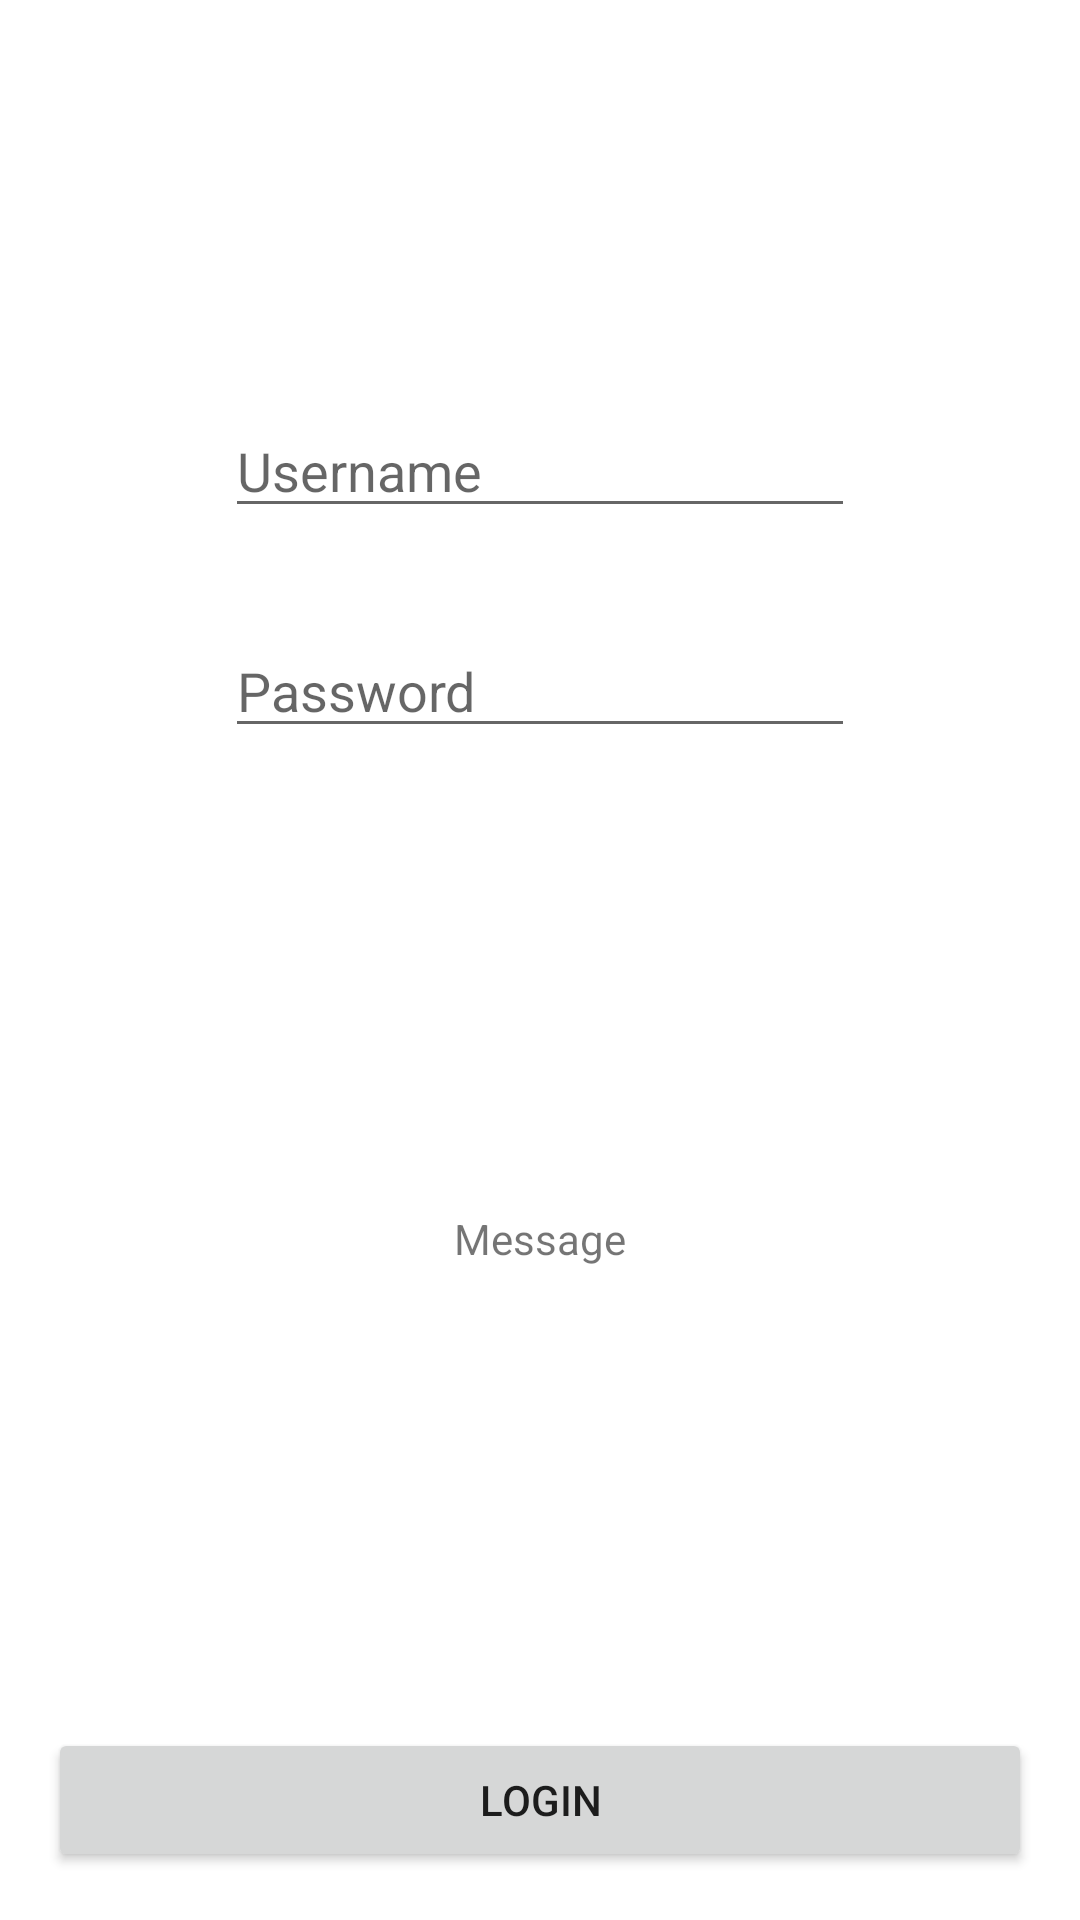

Reconstruct the res/layout file that produces this screen, plus the resources it refers to.
<!-- AndroidManifest.xml: application theme Theme.TheGymManager -->
<!-- res/layout/activity_login.xml -->
<?xml version="1.0" encoding="utf-8"?>
<androidx.constraintlayout.widget.ConstraintLayout xmlns:android="http://schemas.android.com/apk/res/android"
    xmlns:app="http://schemas.android.com/apk/res-auto"
    xmlns:tools="http://schemas.android.com/tools"
    android:layout_width="match_parent"
    android:layout_height="match_parent"
    tools:context=".view.LoginActivity">

    <EditText
        android:id="@+id/et_username"
        android:layout_width="wrap_content"
        android:layout_height="wrap_content"
        android:layout_marginBottom="16dp"
        android:ems="10"
        android:hint="Username"
        android:inputType="text"
        app:layout_constraintBottom_toTopOf="@+id/guideline"
        app:layout_constraintEnd_toEndOf="parent"
        app:layout_constraintStart_toStartOf="parent" />

    <EditText
        android:id="@+id/et_password"
        android:layout_width="wrap_content"
        android:layout_height="wrap_content"
        android:layout_marginTop="16dp"
        android:ems="10"
        android:hint="Password"
        android:inputType="textPassword"
        app:layout_constraintEnd_toEndOf="parent"
        app:layout_constraintStart_toStartOf="parent"
        app:layout_constraintTop_toTopOf="@+id/guideline" />

    <androidx.constraintlayout.widget.Guideline
        android:id="@+id/guideline"
        android:layout_width="wrap_content"
        android:layout_height="wrap_content"
        android:orientation="horizontal"
        app:layout_constraintGuide_percent="0.3" />

    <Button
        android:id="@+id/button"
        android:layout_width="0dp"
        android:layout_height="wrap_content"
        android:layout_margin="16dp"
        android:text="Login"
        app:layout_constraintBottom_toBottomOf="parent"
        app:layout_constraintEnd_toEndOf="parent"
        app:layout_constraintStart_toStartOf="parent" />

    <TextView
        android:id="@+id/tv_error_message"
        android:layout_width="wrap_content"
        android:layout_height="wrap_content"
        android:text="Message"
        android:visibility="visible"
        app:layout_constraintBottom_toTopOf="@+id/button"
        app:layout_constraintEnd_toEndOf="parent"
        app:layout_constraintStart_toStartOf="parent"
        app:layout_constraintTop_toBottomOf="@+id/et_password" />
</androidx.constraintlayout.widget.ConstraintLayout>
<!-- resources referenced by this layout -->
<resources>
  <style name="Theme.TheGymManager" parent="Theme.MaterialComponents.DayNight.DarkActionBar">
          
          <item name="colorPrimary">@color/purple_500</item>
          <item name="colorPrimaryVariant">@color/purple_700</item>
          <item name="colorOnPrimary">@color/white</item>
          
          <item name="colorSecondary">@color/teal_200</item>
          <item name="colorSecondaryVariant">@color/teal_700</item>
          <item name="colorOnSecondary">@color/black</item>
          
          <item name="android:statusBarColor" tools:targetApi="l">?attr/colorPrimaryVariant</item>
          
      </style>
  <color name="purple_500">#FF6200EE</color>
  <color name="purple_700">#FF3700B3</color>
  <color name="white">#FFFFFFFF</color>
  <color name="teal_200">#FF03DAC5</color>
  <color name="teal_700">#FF018786</color>
  <color name="black">#FF000000</color>
</resources>
